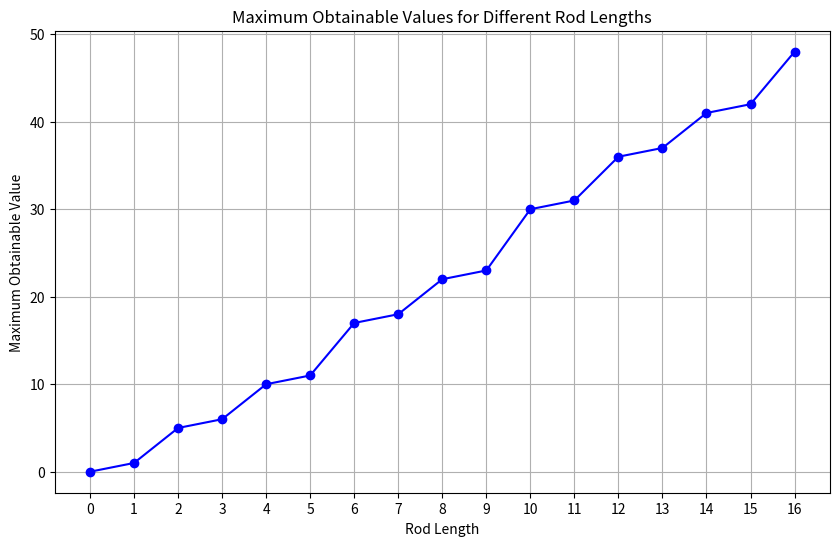
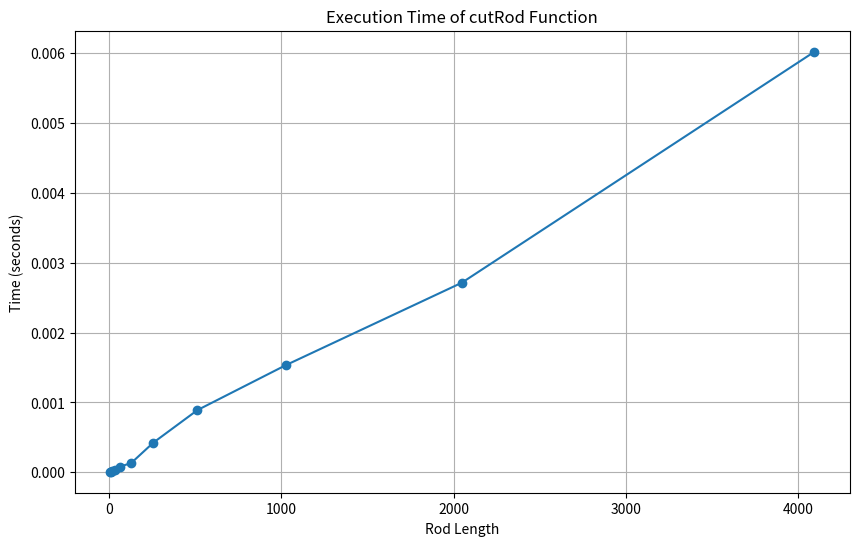

Reproduce these figures in Python, in order.
import time

# %% Problem 1 a - Sparse Price Rod Cutting Algorithm
def cutRod(price_dict, n):
    INT_MIN = -9999999 # Negative infinity
    val = [0 for x in range(n+1)] # Initialize the array of maximum values
    val[0] = 0 # Base case
    for i in range(1, n+1): # Iterate through all possible rod lengths
        max_val = INT_MIN # Initialize the maximum value for the current rod price
        for length, price in price_dict.items(): # Iterate through all possible prices
            if length <= i: # If the current length is less than or equal to the current rod length
                max_val = max(max_val, price + val[i-length]) # Update the maximum value
        val[i] = max_val if max_val != INT_MIN else 0 # Update the maximum value for the current rod length

    return val # Return the array of maximum values

# %% Test Cases
price_dict = {1: 1, 2: 5, 4: 9, 6: 17, 8: 20, 10: 30, 12: 36, 16: 48}
rod_length = 16
result = cutRod(price_dict, rod_length)
print("Maximum Obtainable Value is " + str(result[rod_length]))
print("The whole array of maximum values is " + str(result))


# %% Visualization for 0-16 Rod Lengths
import matplotlib.pyplot as plt
lengths = list(range(rod_length + 1))
values = result

plt.figure(figsize=(10, 6))
plt.plot(lengths, values, marker='o', linestyle='-', color='b')
plt.title('Maximum Obtainable Values for Different Rod Lengths')
plt.xlabel('Rod Length')
plt.ylabel('Maximum Obtainable Value')
plt.grid(True)
plt.xticks(lengths)
plt.show()
# %% - 1. b - Sparse Price Rod Cutting Algorithm w/ compatibility rod lengths above 16
def cutRodPlus(price_dict, n):
    INT_MIN = -9999999  # Negative infinity
    val = [0 for x in range(n + 1)]  # Initialize the array of maximum values
    val[0] = 0  # Base case

    for i in range(1, n + 1):  # Iterate through all possible rod lengths
        max_val = INT_MIN  # Initialize the maximum value for the current rod price
        for length, price in price_dict.items():  # Iterate through all possible prices
            if length <= i:  # If the current length is less than or equal to the current rod length
                max_val = max(max_val, price + val[i - length])  # Update the maximum value
        val[i] = max_val if max_val != INT_MIN else val[i - 1]  # Handle lengths beyond available prices

    return val  # Return the array of maximum values

# %%
import matplotlib.pyplot as plt

lengths = [4, 8, 16, 32, 64, 128, 256, 512, 1024, 2048, 4096]
values = []
times = []

for n in lengths:
    start_time = time.time()
    result = cutRod(price_dict, n)
    end_time = time.time()
    times.append(end_time - start_time)
    values.append(result[n])

# Plot Execution Time
plt.figure(figsize=(10, 6))
plt.plot(lengths, times, marker='o')
plt.title('Execution Time of cutRod Function')
plt.xlabel('Rod Length')
plt.ylabel('Time (seconds)')
plt.grid(True)
plt.show()

# Output the results in a table
print(f"{'Length':>10} {'Max Value':>15} {'Time (s)':>15}")
for length, value, t in zip(lengths, values, times):
    print(f"{length:>10} {value:>15} {t:>15.6f}")


"""
In the cutRodPlus function, when no valid price can be applied 
(i.e., when max_val remains INT_MIN),
the algorithm now assigns the maximum value for the current 
rod length i to the maximum value from 
the previous length, val[i - 1], instead of setting it to 0.
"""